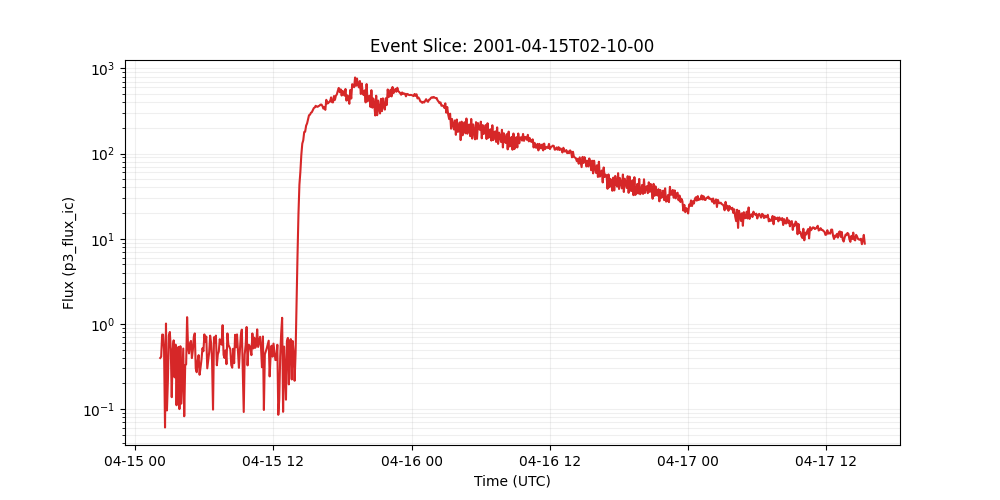

Data behind this chart, as committed beside it:
time_tag, p3_flux_ic
2001-04-15 02:10:00, 0.398
2001-04-15 02:15:00, 0.412
2001-04-15 02:20:00, 0.75
2001-04-15 02:25:00, 0.748
2001-04-15 02:30:00, 0.488
2001-04-15 02:35:00, 0.0608
2001-04-15 02:40:00, 1.01
2001-04-15 02:45:00, 0.0964
2001-04-15 02:50:00, 0.219
2001-04-15 02:55:00, 0.729
2001-04-15 03:00:00, 0.804
2001-04-15 03:05:00, 0.505
2001-04-15 03:10:00, 0.138
2001-04-15 03:15:00, 0.486
2001-04-15 03:20:00, 0.641
2001-04-15 03:25:00, 0.236
2001-04-15 03:30:00, 0.571
2001-04-15 03:35:00, 0.111
2001-04-15 03:40:00, 0.408
2001-04-15 03:45:00, 0.537
2001-04-15 03:50:00, 0.1
2001-04-15 03:55:00, 0.547
2001-04-15 04:00:00, 0.116
2001-04-15 04:05:00, 0.243
2001-04-15 04:10:00, 0.514
2001-04-15 04:15:00, 0.0824
2001-04-15 04:20:00, 0.327
2001-04-15 04:25:00, 0.335
2001-04-15 04:30:00, 1.2
2001-04-15 04:35:00, 0.532
2001-04-15 04:40:00, 0.451
2001-04-15 04:45:00, 0.594
2001-04-15 04:50:00, 0.632
2001-04-15 04:55:00, 0.397
2001-04-15 05:00:00, 0.495
2001-04-15 05:05:00, 0.706
2001-04-15 05:10:00, 0.774
2001-04-15 05:15:00, 0.3
2001-04-15 05:20:00, 0.271
2001-04-15 05:25:00, 0.372
2001-04-15 05:30:00, 0.43
2001-04-15 05:35:00, 0.253
2001-04-15 05:40:00, 0.307
2001-04-15 05:45:00, 0.382
2001-04-15 05:50:00, 0.518
2001-04-15 05:55:00, 0.478
2001-04-15 06:00:00, 0.753
2001-04-15 06:05:00, 0.622
2001-04-15 06:10:00, 0.71
2001-04-15 06:15:00, 0.301
2001-04-15 06:20:00, 0.37
2001-04-15 06:25:00, 0.465
2001-04-15 06:30:00, 0.728
2001-04-15 06:35:00, 0.598
2001-04-15 06:40:00, 0.372
2001-04-15 06:45:00, 0.0986
2001-04-15 06:50:00, 0.697
2001-04-15 06:55:00, 0.605
2001-04-15 07:00:00, 0.729
2001-04-15 07:05:00, 0.327
... 675 more rows
